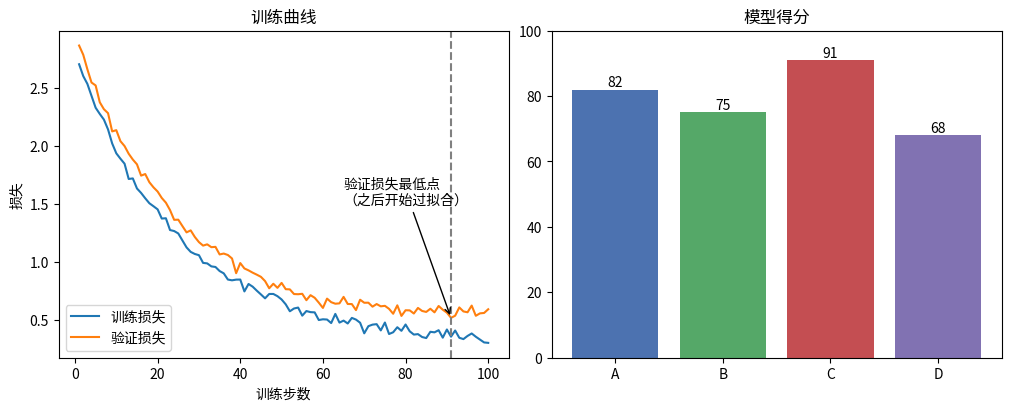

Source code (Python): (Note: this script raises an exception after producing the figure.)
# Matplotlib：Python 绘图的底层标准。推荐面向对象接口 fig, ax = plt.subplots()
import os
import matplotlib
matplotlib.use("Agg")                     # 无界面环境保存图片
import matplotlib.pyplot as plt
import numpy as np
from matplotlib import font_manager
print("matplotlib", matplotlib.__version__)

# 中文字体：选系统里已有的 CJK 字体，否则中文显示为方块
cjk = [f.name for f in font_manager.fontManager.ttflist if "CJK SC" in f.name or "YaHei" in f.name or "PingFang" in f.name]
if cjk:
    plt.rcParams["font.family"] = cjk[0]
plt.rcParams["axes.unicode_minus"] = False
print("使用字体:", cjk[0] if cjk else "默认（可能不支持中文）")

steps = np.arange(1, 101)
rng = np.random.default_rng(0)
train = 2.5 * np.exp(-steps / 25) + 0.3 + rng.normal(0, 0.03, steps.size)
val = 2.5 * np.exp(-steps / 25) + 0.45 + 0.002 * np.maximum(0, steps - 60) + rng.normal(0, 0.03, steps.size)

fig, axes = plt.subplots(1, 2, figsize=(10, 4), constrained_layout=True)
ax = axes[0]
ax.plot(steps, train, label="训练损失")
ax.plot(steps, val, label="验证损失")
ax.axvline(int(steps[np.argmin(val)]), ls="--", c="gray")
ax.annotate("验证损失最低点\n（之后开始过拟合）", xy=(steps[np.argmin(val)], val.min()),
            xytext=(65, 1.5), arrowprops=dict(arrowstyle="->"))
ax.set(title="训练曲线", xlabel="训练步数", ylabel="损失")
ax.legend()

models, scores = ["A", "B", "C", "D"], [82, 75, 91, 68]
bars = axes[1].bar(models, scores, color=["#4C72B0", "#55A868", "#C44E52", "#8172B2"])
axes[1].bar_label(bars)
axes[1].set(title="模型得分", ylim=(0, 100))

out = os.path.join(os.path.dirname(__file__), "..", "img", "matplotlib-demo.png")
fig.savefig(out, dpi=120)
print("已保存:", os.path.basename(out))
